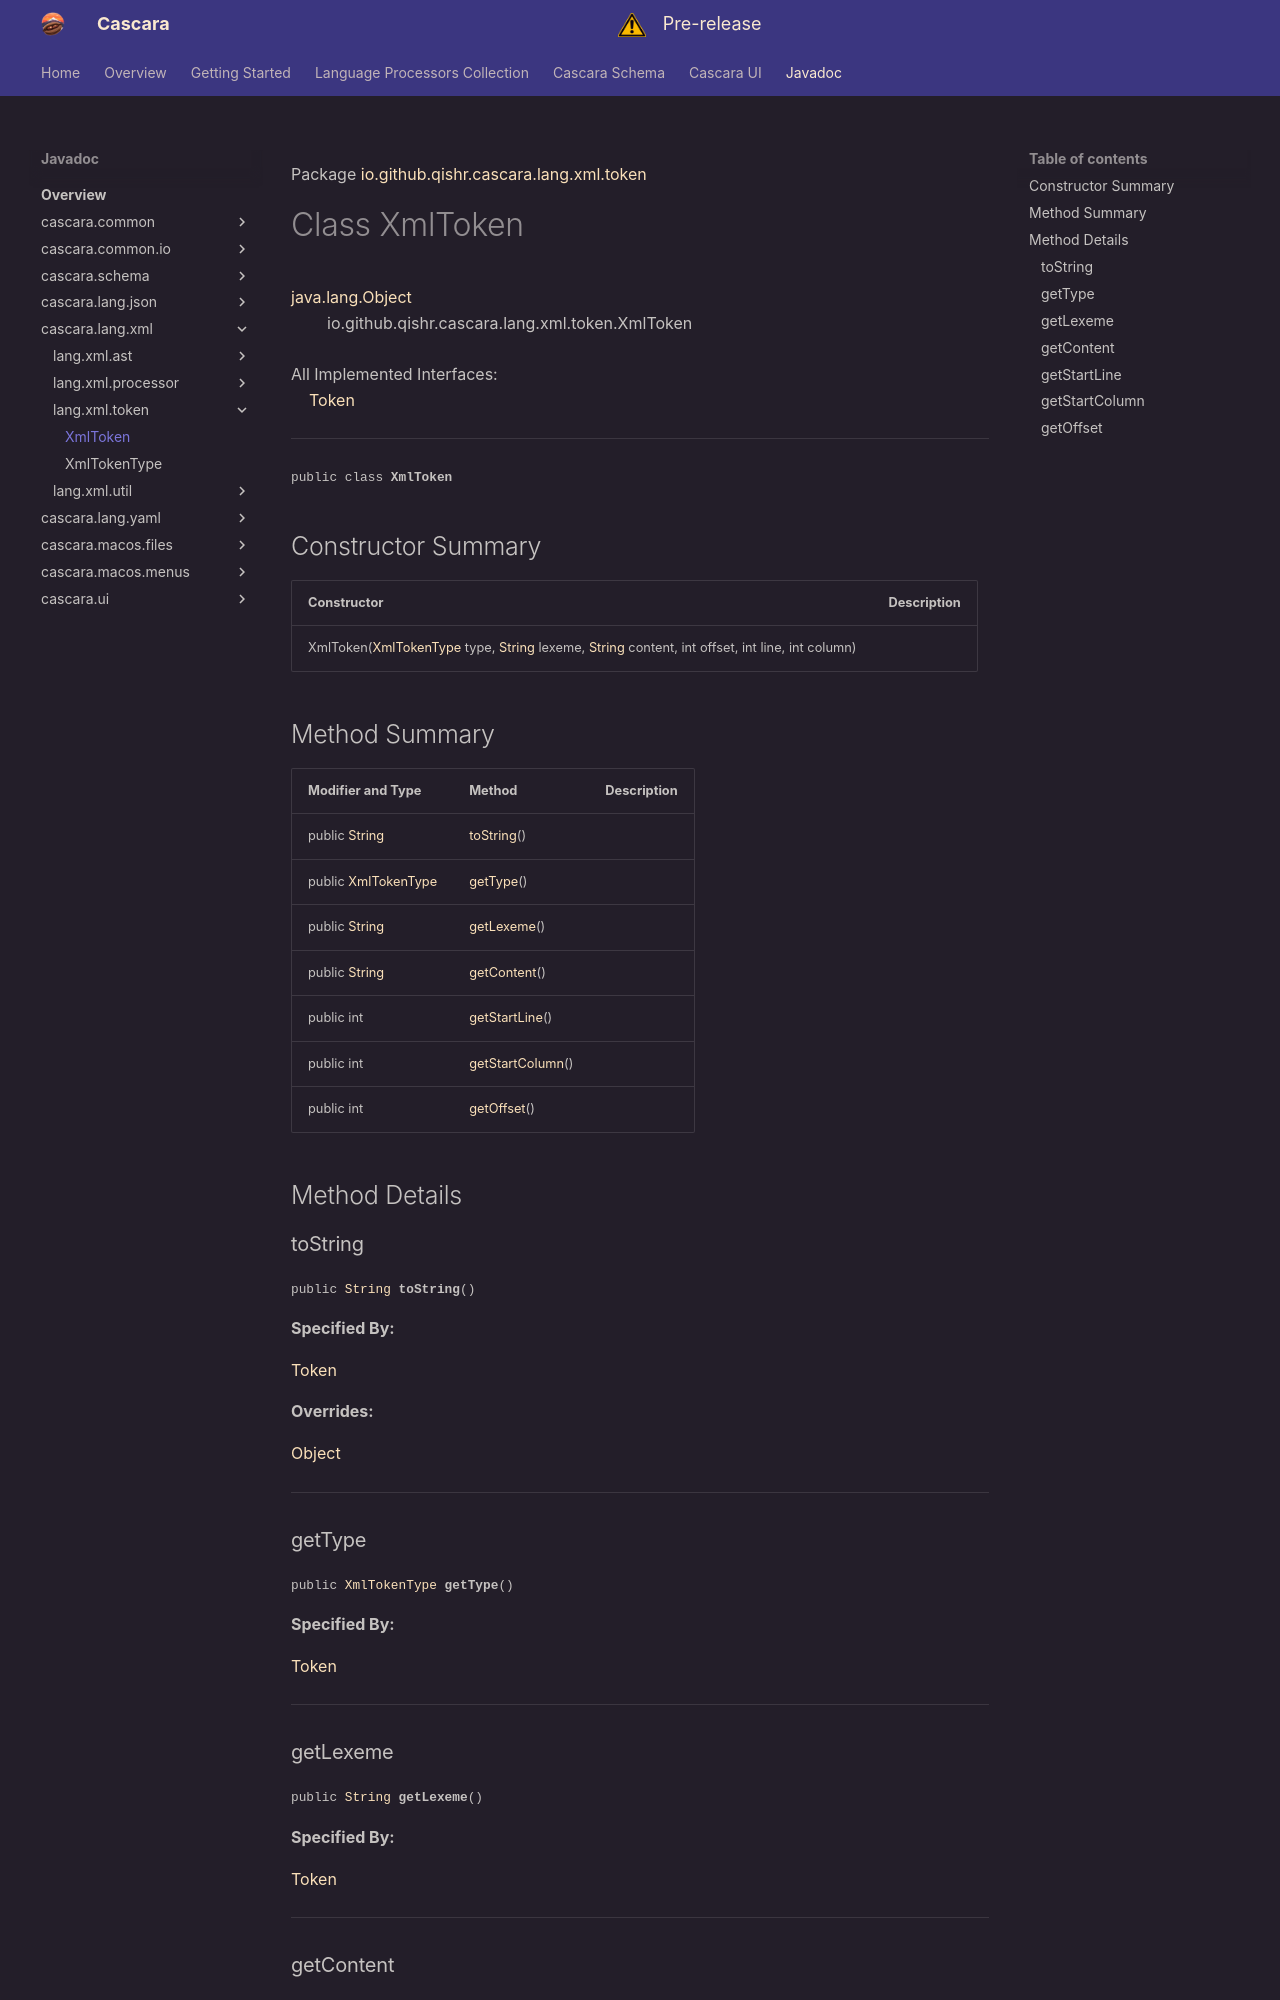

repository: qishr/qishr.github.io · page: javadoc/latest/cascara.lang.xml/io/github/qishr/cascara/lang/xml/token/XmlToken/index.html · generator: mkdocs

Package [io.github.qishr.cascara.lang.xml.token](index.md)

# Class XmlToken
[java.lang.Object](https://docs.oracle.com/en/java/javase/24/docs/api/java.base/java/lang/Object.html)<br/>
        io.github.qishr.cascara.lang.xml.token.XmlToken<br/>
<br/>
All Implemented Interfaces:<br/>
    [Token](../../../../../../../../cascara.common/io/github/qishr/cascara/common/lang/token/Token.md)


----

<span style="font-family: monospace; font-size: 80%;">public class __XmlToken__</span>


## Constructor Summary

| Constructor                                                                                                                                                                                                                                                                                                                                             | Description |
|---------------------------------------------------------------------------------------------------------------------------------------------------------------------------------------------------------------------------------------------------------------------------------------------------------------------------------------------------------|-------------|
| XmlToken([XmlTokenType](../../../../../../../io/github/qishr/cascara/lang/xml/token/XmlTokenType.md) type, [String](https://docs.oracle.com/en/java/javase/24/docs/api/java.base/java/lang/String.html) lexeme, [String](https://docs.oracle.com/en/java/javase/24/docs/api/java.base/java/lang/String.html) content, int offset, int line, int column) |             |



## Method Summary

| Modifier and Type                                                                                   | Method                              | Description |
|-----------------------------------------------------------------------------------------------------|-------------------------------------|-------------|
| public [String](https://docs.oracle.com/en/java/javase/24/docs/api/java.base/java/lang/String.html) | [toString](#tostring)()             |             |
| public [XmlTokenType](../../../../../../../io/github/qishr/cascara/lang/xml/token/XmlTokenType.md)  | [getType](#gettype)()               |             |
| public [String](https://docs.oracle.com/en/java/javase/24/docs/api/java.base/java/lang/String.html) | [getLexeme](#getlexeme)()           |             |
| public [String](https://docs.oracle.com/en/java/javase/24/docs/api/java.base/java/lang/String.html) | [getContent](#getcontent)()         |             |
| public int                                                                                          | [getStartLine](#getstartline)()     |             |
| public int                                                                                          | [getStartColumn](#getstartcolumn)() |             |
| public int                                                                                          | [getOffset](#getoffset)()           |             |



## Method Details

### toString

<span style="font-family: monospace; font-size: 80%;">public [String](https://docs.oracle.com/en/java/javase/24/docs/api/java.base/java/lang/String.html) __toString__()</span>



**Specified By:**

[Token](../../../../../../../../cascara.common/io/github/qishr/cascara/common/lang/token/Token.md)

**Overrides:**

[Object](https://docs.oracle.com/en/java/javase/24/docs/api/java.base/java/lang/Object.html#tostring)


---
